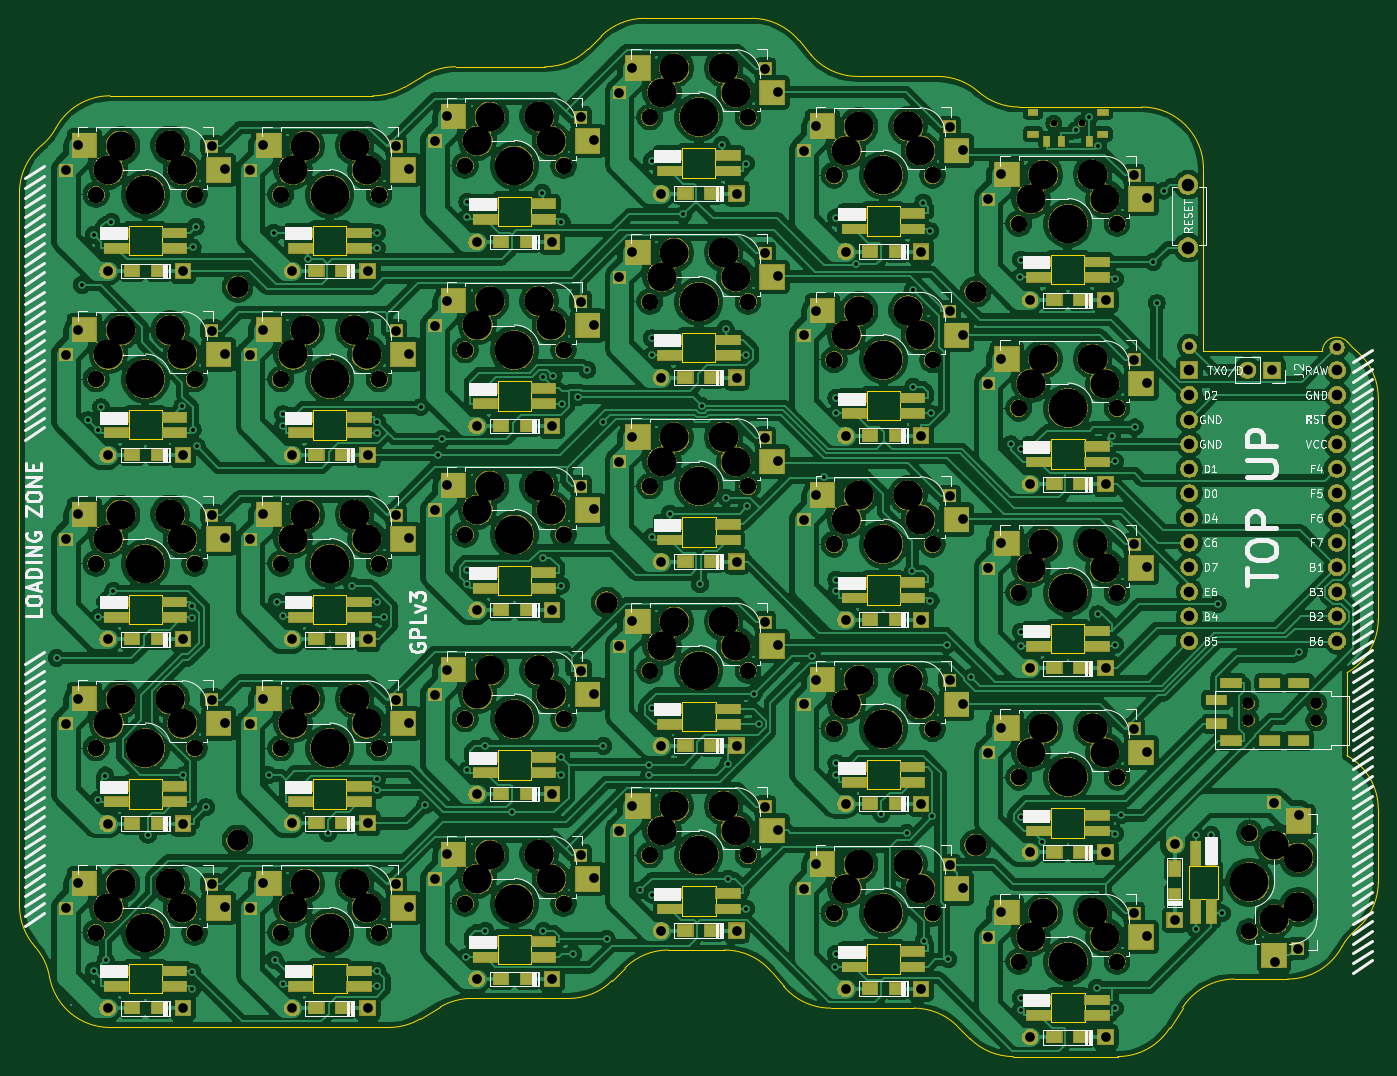
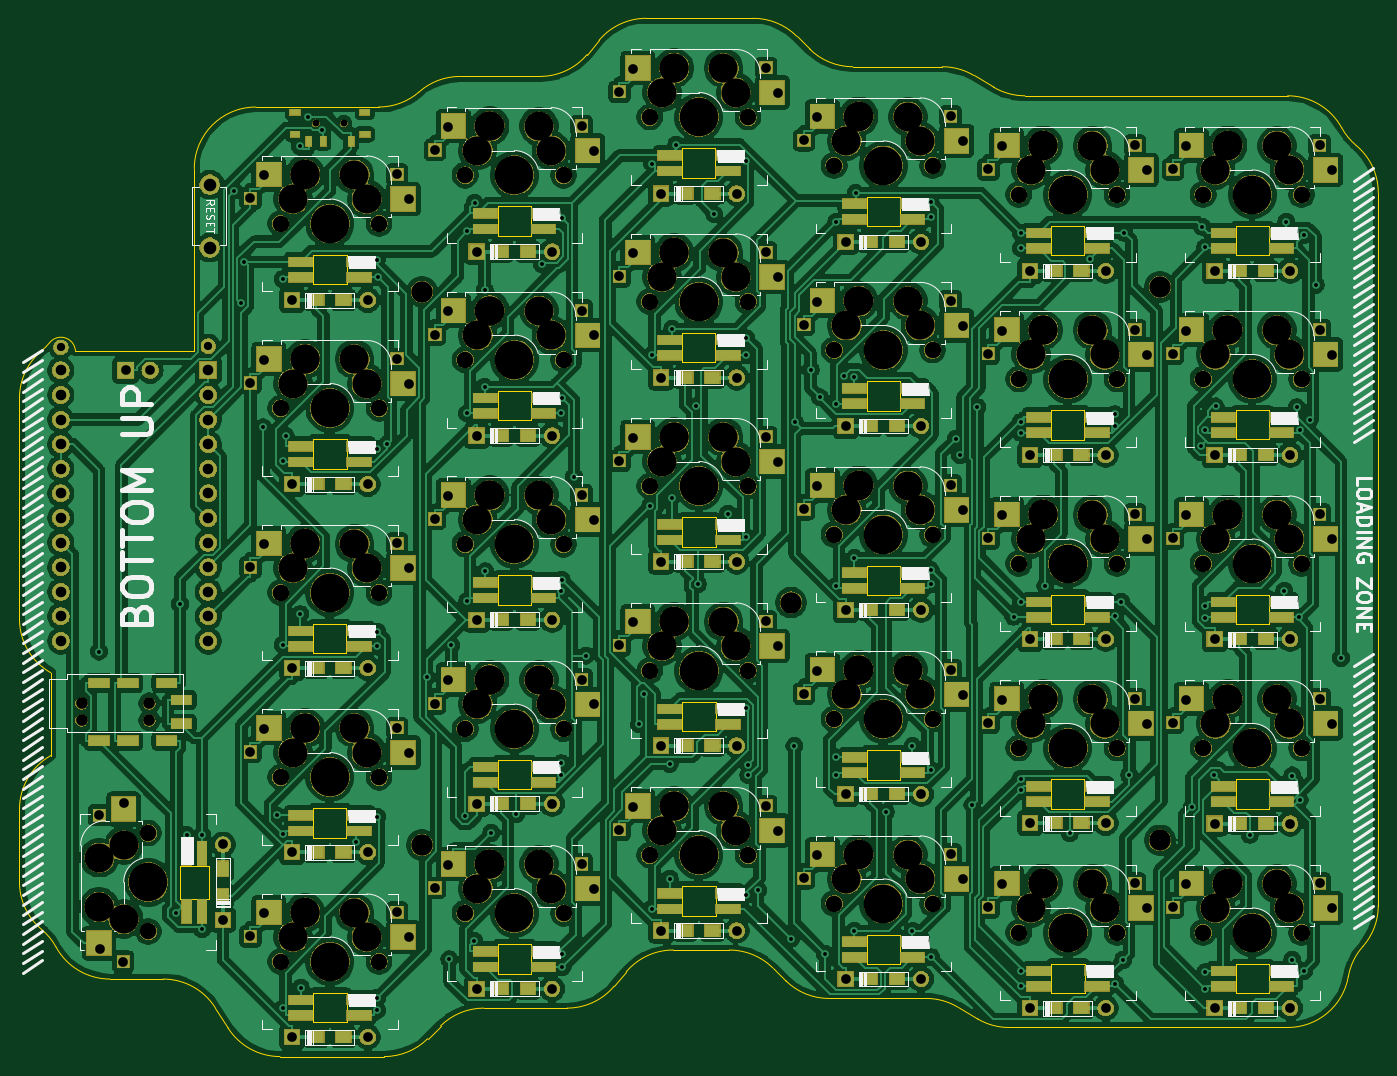
Circuit board: 11 layer files. Board 140.3 x 107.2 mm.
- bottom_copper: splitreus-B_Cu.gbr (676548 bytes)
- bottom_mask: splitreus-B_Mask.gbr (382230 bytes)
- paste: splitreus-B_Paste.gbr (6826 bytes)
- bottom_silk: splitreus-B_SilkS.gbr (63416 bytes)
- outline: splitreus-Edge_Cuts.gbr (10039 bytes)
- top_copper: splitreus-F_Cu.gbr (655746 bytes)
- top_mask: splitreus-F_Mask.gbr (382230 bytes)
- paste: splitreus-F_Paste.gbr (6804 bytes)
- top_silk: splitreus-F_SilkS.gbr (76597 bytes)
- drill: splitreus-NPTH.drl (3810 bytes)
- drill: splitreus-PTH.drl (6022 bytes)

=== bottom_copper: splitreus-B_Cu.gbr (676548 bytes, source omitted) ===
=== bottom_mask: splitreus-B_Mask.gbr (382230 bytes, source omitted) ===
=== paste: splitreus-B_Paste.gbr (6826 bytes, source omitted) ===
=== bottom_silk: splitreus-B_SilkS.gbr (63416 bytes, source omitted) ===
=== outline: splitreus-Edge_Cuts.gbr (10039 bytes, source omitted) ===
=== top_copper: splitreus-F_Cu.gbr (655746 bytes, source omitted) ===
=== top_mask: splitreus-F_Mask.gbr (382230 bytes, source omitted) ===
=== paste: splitreus-F_Paste.gbr (6804 bytes, source omitted) ===
=== top_silk: splitreus-F_SilkS.gbr (76597 bytes, source omitted) ===
=== drill: splitreus-NPTH.drl ===
M48
; DRILL file {KiCad (5.1.4)-1} date 9/27/2021 10:09:40 AM
; FORMAT={-:-/ absolute / metric / decimal}
; #@! TF.CreationDate,2021-09-27T10:09:40-04:00
; #@! TF.GenerationSoftware,Kicad,Pcbnew,(5.1.4)-1
; #@! TF.FileFunction,NonPlated,1,2,NPTH
FMAT,2
METRIC
T1C0.700
T2C1.200
T3C1.702
T4C2.200
T5C3.000
T6C3.988
%
G90
G05
T1
X93.8Y7.352
X96.7Y7.352
T2
X113.894Y-52.54
X113.894Y-54.29
X120.894Y-52.54
X120.894Y-54.29
T3
X90.17Y-41.1
X100.33Y-41.1
X90.17Y-3.0
X100.33Y-3.0
X71.12Y-36.1
X81.28Y-36.1
X13.97Y-38.1
X24.13Y-38.1
X52.07Y-30.1
X62.23Y-30.1
X-5.08Y-76.2
X5.08Y-76.2
X-5.08Y0.0
X5.08Y0.0
X13.97Y-57.15
X24.13Y-57.15
X13.97Y0.0
X24.13Y0.0
X71.12Y-74.2
X81.28Y-74.2
X33.02Y-73.2
X43.18Y-73.2
X90.17Y-79.2
X100.33Y-79.2
X71.12Y-17.05
X81.28Y-17.05
X-5.08Y-57.15
X5.08Y-57.15
X114.0Y-65.92
X114.0Y-76.08
X52.07Y-11.05
X62.23Y-11.05
X71.12Y2.0
X81.28Y2.0
X33.02Y3.0
X43.18Y3.0
X13.97Y-76.2
X24.13Y-76.2
X33.02Y-35.1
X43.18Y-35.1
X52.07Y-68.2
X62.23Y-68.2
X90.17Y-60.15
X100.33Y-60.15
X71.12Y-55.15
X81.28Y-55.15
X33.02Y-54.15
X43.18Y-54.15
X-5.08Y-38.1
X5.08Y-38.1
X90.17Y-22.05
X100.33Y-22.05
X52.07Y8.0
X62.23Y8.0
X-5.08Y-19.05
X5.08Y-19.05
X33.02Y-16.05
X43.18Y-16.05
X13.97Y-19.05
X24.13Y-19.05
X52.07Y-49.15
X62.23Y-49.15
T4
X47.625Y-42.125
X9.525Y-66.675
X85.725Y-10.025
X85.725Y-67.175
X9.525Y-9.525
T5
X53.34Y-46.61
X54.61Y-44.11
X59.69Y-44.07
X59.72Y-44.11
X60.96Y-46.61
X91.44Y-38.56
X92.71Y-36.06
X97.79Y-36.02
X97.82Y-36.06
X99.06Y-38.56
X91.44Y-0.46
X92.71Y2.04
X97.79Y2.08
X97.82Y2.04
X99.06Y-0.46
X72.39Y-33.56
X73.66Y-31.06
X78.74Y-31.02
X78.77Y-31.06
X80.01Y-33.56
X15.24Y-35.56
X16.51Y-33.06
X21.59Y-33.02
X21.62Y-33.06
X22.86Y-35.56
X53.34Y-27.56
X54.61Y-25.06
X59.69Y-25.02
X59.72Y-25.06
X60.96Y-27.56
X-3.81Y-73.66
X-2.54Y-71.16
X2.54Y-71.12
X2.57Y-71.16
X3.81Y-73.66
X-3.81Y2.54
X-2.54Y5.04
X2.54Y5.08
X2.57Y5.04
X3.81Y2.54
X15.24Y-54.61
X16.51Y-52.11
X21.59Y-52.07
X21.62Y-52.11
X22.86Y-54.61
X15.24Y2.54
X16.51Y5.04
X21.59Y5.08
X21.62Y5.04
X22.86Y2.54
X72.39Y-71.66
X73.66Y-69.16
X78.74Y-69.12
X78.77Y-69.16
X80.01Y-71.66
X34.29Y-70.66
X35.56Y-68.16
X40.64Y-68.12
X40.67Y-68.16
X41.91Y-70.66
X91.44Y-76.66
X92.71Y-74.16
X97.79Y-74.12
X97.82Y-74.16
X99.06Y-76.66
X72.39Y-14.51
X73.66Y-12.01
X78.74Y-11.97
X78.77Y-12.01
X80.01Y-14.51
X-3.81Y-54.61
X-2.54Y-52.11
X2.54Y-52.07
X2.57Y-52.11
X3.81Y-54.61
X116.54Y-67.19
X116.54Y-74.81
X119.04Y-68.46
X119.04Y-73.57
X119.08Y-73.54
X53.34Y-8.51
X54.61Y-6.01
X59.69Y-5.97
X59.72Y-6.01
X60.96Y-8.51
X72.39Y4.54
X73.66Y7.04
X78.74Y7.08
X78.77Y7.04
X80.01Y4.54
X34.29Y5.54
X35.56Y8.04
X40.64Y8.08
X40.67Y8.04
X41.91Y5.54
X15.24Y-73.66
X16.51Y-71.16
X21.59Y-71.12
X21.62Y-71.16
X22.86Y-73.66
X34.29Y-32.56
X35.56Y-30.06
X40.64Y-30.02
X40.67Y-30.06
X41.91Y-32.56
X53.34Y-65.66
X54.61Y-63.16
X59.69Y-63.12
X59.72Y-63.16
X60.96Y-65.66
X91.44Y-57.61
X92.71Y-55.11
X97.79Y-55.07
X97.82Y-55.11
X99.06Y-57.61
X72.39Y-52.61
X73.66Y-50.11
X78.74Y-50.07
X78.77Y-50.11
X80.01Y-52.61
X34.29Y-51.61
X35.56Y-49.11
X40.64Y-49.07
X40.67Y-49.11
X41.91Y-51.61
X-3.81Y-35.56
X-2.54Y-33.06
X2.54Y-33.02
X2.57Y-33.06
X3.81Y-35.56
X91.44Y-19.51
X92.71Y-17.01
X97.79Y-16.97
X97.82Y-17.01
X99.06Y-19.51
X53.34Y10.54
X54.61Y13.04
X59.69Y13.08
X59.72Y13.04
X60.96Y10.54
X-3.81Y-16.51
X-2.54Y-14.01
X2.54Y-13.97
X2.57Y-14.01
X3.81Y-16.51
X34.29Y-13.51
X35.56Y-11.01
X40.64Y-10.97
X40.67Y-11.01
X41.91Y-13.51
X15.24Y-16.51
X16.51Y-14.01
X21.59Y-13.97
X21.62Y-14.01
X22.86Y-16.51
T6
X95.25Y-3.0
X76.2Y-36.1
X19.05Y-38.1
X57.15Y-30.1
X0.0Y-76.2
X0.0Y0.0
X19.05Y-57.15
X19.05Y0.0
X76.2Y-74.2
X38.1Y-73.2
X95.25Y-79.2
X76.2Y-17.05
X0.0Y-57.15
X114.0Y-71.0
X57.15Y-11.05
X76.2Y2.0
X38.1Y3.0
X19.05Y-76.2
X38.1Y-35.1
X57.15Y-68.2
X95.25Y-60.15
X76.2Y-55.15
X38.1Y-54.15
X0.0Y-38.1
X95.25Y-22.05
X57.15Y8.0
X0.0Y-19.05
X38.1Y-16.05
X19.05Y-19.05
X57.15Y-49.15
X95.25Y-41.1
T0
M30

=== drill: splitreus-PTH.drl (6022 bytes, source omitted) ===
